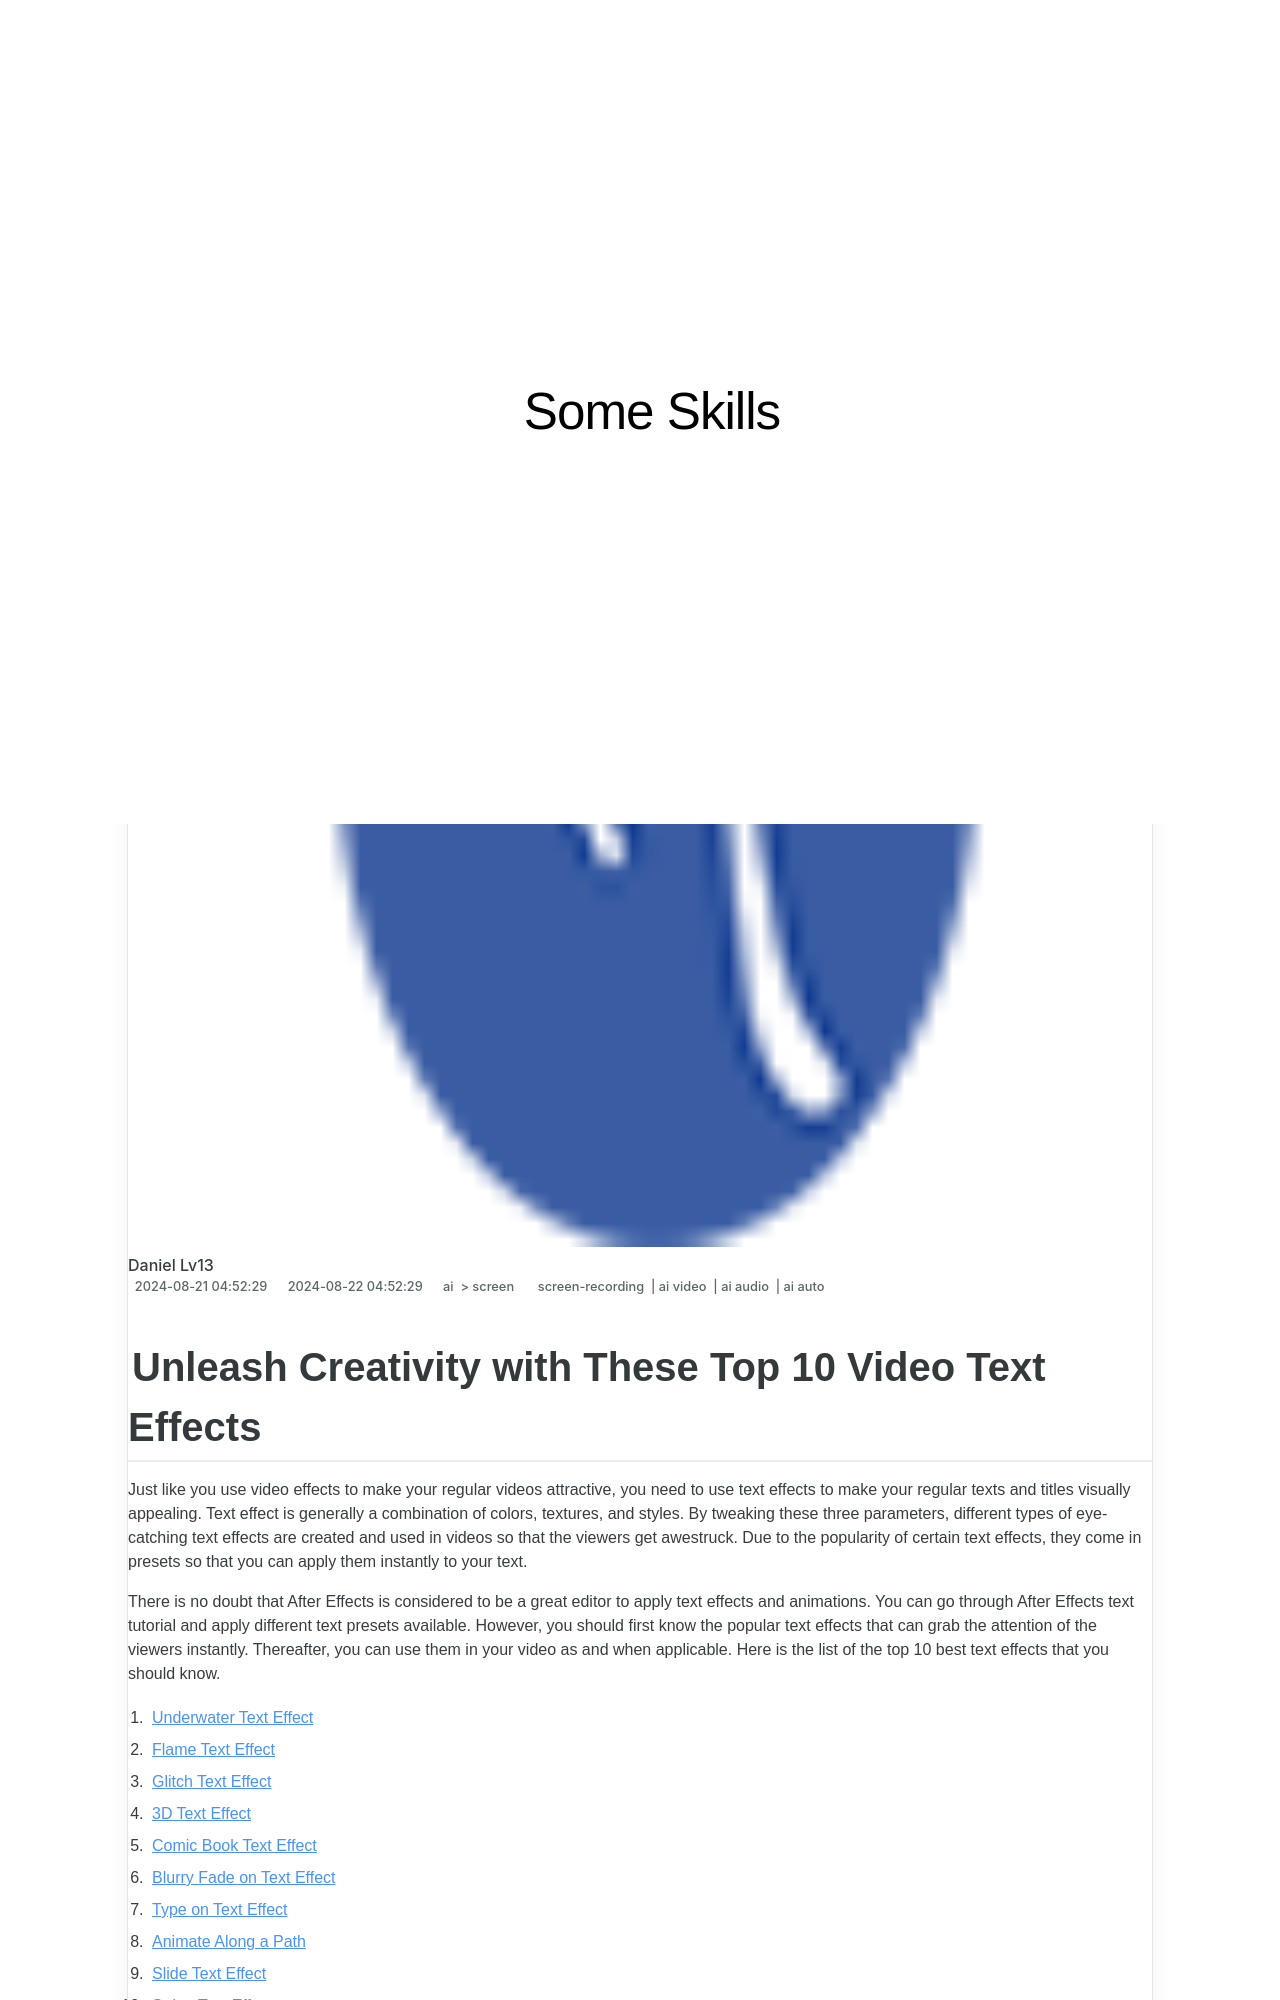

repository: techidaily/site-some-skills · page: in-2024-unleash-creativity-with-these-top-10-video-text-effects/index.html · generator: jekyll

---
title: "In 2024, Unleash Creativity with These Top 10 Video Text Effects"
date: 2024-08-21T04:52:29.730Z
updated: 2024-08-22T04:52:29.730Z
tags: 
  - screen-recording
  - ai video
  - ai audio
  - ai auto
categories: 
  - ai
  - screen
description: "This Article Describes In 2024, Unleash Creativity with These Top 10 Video Text Effects"
excerpt: "This Article Describes In 2024, Unleash Creativity with These Top 10 Video Text Effects"
keywords: "Creative Video Effects,Video Text Enhancement,Top Video Text Tricks,Effective Video Animation,Premium Video Layering,Innovative Video Filters,Key Video Editing Tips"
thumbnail: https://thmb.techidaily.com/6889b29c9a1ca37c06d96850359e16ed975462ec122694d578843a25c7f44c71.jpg
---
